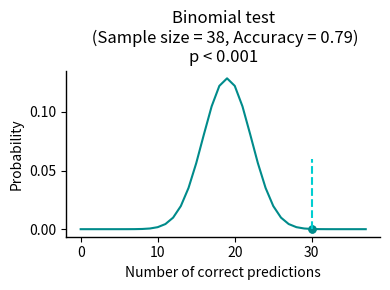

This figure's Python source:
# -*- coding: utf-8 -*-
"""
Created on Sun Nov 10 12:39:48 2019
This script is used to perform binomial test for classification performances, 
e.g., accuracy, sensitivity, specificity.
[redacted]
[redacted]
"""
from scipy.special import comb
import matplotlib
import matplotlib.pyplot as plt
import numpy as np


def binomialtest(n, k, p1, p2):
    sum_prob = 0
    prob = []
    randk = 0
    for i in range(k):
    	sum_prob += comb(n,i) * pow(p1,i) * pow(p2, (n-i))
    	if (sum_prob >= 0.95) and (not randk):
    		randk = i+1
    		print(f'sum_prob in {randk} is {sum_prob}')

    p = 1 - sum_prob if sum_prob <=1 else 0

    for i in range(n):
    	prob.append(comb(n,i) * pow(p1,i) * pow(p2,(n-i)))

    return p, sum_prob, prob, randk

def lc_plot(prob, k, p, titlename, outname=None):
    plt.figure(figsize=(4,3))
    plt.plot(prob, color='darkcyan')
    if p < 0.001:
        plt.title(titlename + f'\np < 0.001',fontsize=12)
    else:
        plt.title(titlename + '\n' + 'p = ' + '%.3f' %p, fontsize=12)

    plt.plot([k,k],[prob[k],prob[k]],'.', markersize=10, color='darkcyan')
    plt.plot([k,k],[0,0.06],'--', markersize=15, color='darkturquoise')
    plt.xlabel('Number of correct predictions', fontsize=10)
    plt.ylabel('Probability', fontsize=10)

    ax = plt.gca()
    ax.spines['bottom'].set_position(('axes', 0))
    ax.spines['left'].set_position(('axes', 0))
    ax.spines['top'].set_linewidth(1)
    ax.spines['right'].set_linewidth(1)
    ax.spines['top'].set_visible(False)
    ax.spines['right'].set_visible(False)
    ax.spines['bottom'].set_linewidth(1)
    ax.spines['left'].set_linewidth(1)

    plt.tight_layout()
    plt.subplots_adjust(wspace = 0.3, hspace = 0.4)
    if outname:
        plt.savefig(outname)
    plt.show()


if __name__ ==  "__main__":
    n = 38
    acc = 0.79
    k = np.int32(n * acc)
    print(k)
    p, sum_prob, prob, randk = binomialtest(n, k, 0.5, 0.5)
    print(p)
    lc_plot(prob, k, p, 
        titlename = f'Binomial test\n (Sample size = {n}, Accuracy = {acc})',
        outname=r"F:\yueyingkeji\PD_tiantan\codes\resultls_classification\BinomialTest_all.pdf")
